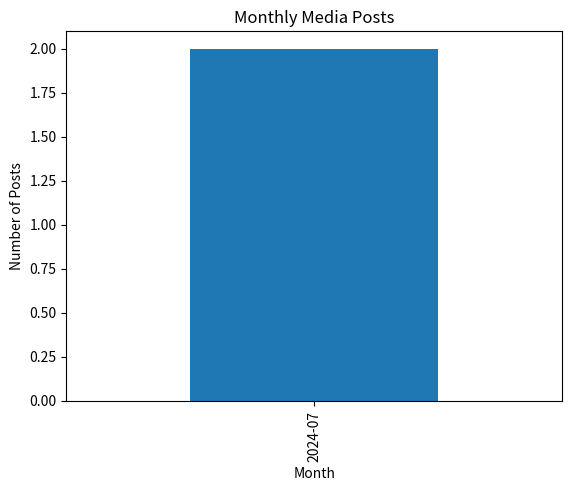

Recreate this plot in Python.
import pandas as pd
import matplotlib.pyplot as plt

def plot_media_trends(df):
    """
    Plots media post trends by month.
    
    :param df: DataFrame with media data
    """
    try:
        # Group data by month and count number of posts
        df.groupby(df['timestamp'].dt.to_period('M')).size().plot(kind='bar')
        plt.title('Monthly Media Posts')
        plt.xlabel('Month')
        plt.ylabel('Number of Posts')
        plt.show()
    except Exception as e:
        print(f"Error creating plot: {e}")

if __name__ == "__main__":
    data = {
        'data': [
            {'id': '1', 'timestamp': '2024-07-22T12:34:56Z'},
            {'id': '2', 'timestamp': '2024-07-15T12:34:56Z'},
            # Add more sample data as needed
        ]
    }
    df = pd.json_normalize(data['data'])
    df['timestamp'] = pd.to_datetime(df['timestamp'])
    plot_media_trends(df)
